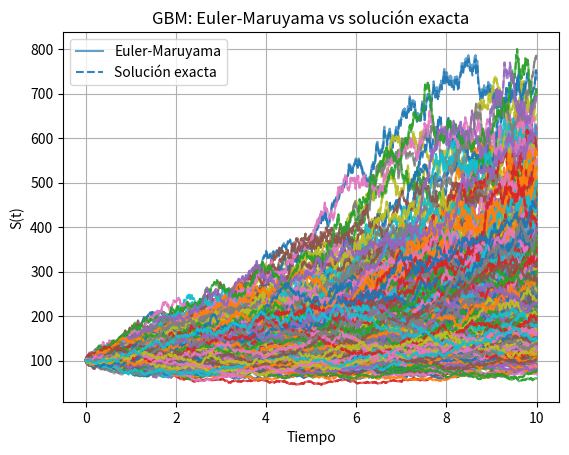
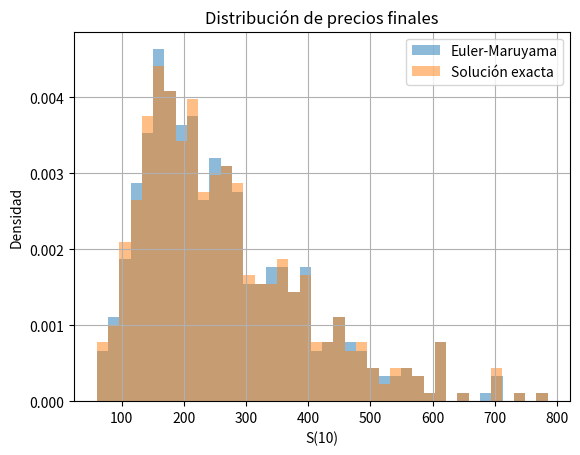

Recreate these plots in Python, in order.
import numpy as np
import matplotlib.pyplot as plt

# ¿Qué ocurre cuando ese ruido afecta proporcionalmente a una variable que
# además tiene una tendencia de crecimiento o decrecimiento?
#El GBM modela cambios proporcionales del precio. Euler–Maruyama 
# aproxima su dinámica paso a paso, 
# mientras que la solución exacta utiliza la forma exponencial 
# y conserva la distribución lognormal y la positividad

m = 500
n = 1000
T = 10

Zt = np.random.normal(0, 1, (n, m))
dt = T / (n - 1)

sigma = 0.15  # volatilidad anual
mu = 0.1      # crecimiento promedio anual

# Euler-Maruyama
S_euler = np.zeros((n, m))
S_euler[0] = 100

# Solución exacta del GBM
S_exact = np.zeros((n, m))
S_exact[0] = 100

for i in range(1, n):
    # Euler-Maruyama
    S_euler[i] = S_euler[i-1] + mu*S_euler[i-1]*dt + sigma*S_euler[i-1]*np.sqrt(dt)*Zt[i]

    # Solución exacta del GBM
    S_exact[i] = S_exact[i-1] * np.exp((mu - 0.5*sigma**2)*dt + sigma*np.sqrt(dt)*Zt[i])

t = np.linspace(0, T, n)

# Trayectorias
for j in range(500):
    line, = plt.plot(
        t,
        S_euler[:, j],
        alpha=0.7,
        label="Euler-Maruyama" if j == 0 else "_nolegend_"
    )

    plt.plot(
        t,
        S_exact[:, j],
        "--",
        color=line.get_color(),
        alpha=0.9,
        label="Solución exacta" if j == 0 else "_nolegend_"
    )

plt.grid(True)
plt.title("GBM: Euler-Maruyama vs solución exacta")
plt.xlabel("Tiempo")
plt.ylabel("S(t)")
plt.legend()
plt.show()

# Histogramas finales
plt.hist(S_euler[-1], bins=40, density=True, alpha=0.5, label="Euler-Maruyama")
plt.hist(S_exact[-1], bins=40, density=True, alpha=0.5, label="Solución exacta")
plt.grid(True)
plt.title("Distribución de precios finales")
plt.xlabel("S(10)")
plt.ylabel("Densidad")
plt.legend()
plt.show()

# Resumen Monte Carlo
final_euler = S_euler[-1]
final_exact = S_exact[-1]

print("Monte Carlo summary - Euler-Maruyama")
print("------------------------------------")
print(f"Initial price: {S_euler[0,0]:.2f}")
print(f"Mean final price: {np.mean(final_euler):.2f}")
print(f"Median final price: {np.median(final_euler):.2f}")
print(f"5th percentile: {np.percentile(final_euler, 5):.2f}")
print(f"95th percentile: {np.percentile(final_euler, 95):.2f}")
print(f"Probability of loss: {np.mean(final_euler < S_euler[0,0]):.2%}")
print(f"Probability of gain: {np.mean(final_euler > S_euler[0,0]):.2%}")
print(f"Precio máximo: {np.max(final_euler):.2f}")
print(f"Precio mínimo: {np.min(final_euler):.2f}")

print()
print("Monte Carlo summary - Solución exacta")
print("-------------------------------------")
print(f"Initial price: {S_exact[0,0]:.2f}")
print(f"Mean final price: {np.mean(final_exact):.2f}")
print(f"Median final price: {np.median(final_exact):.2f}")
print(f"5th percentile: {np.percentile(final_exact, 5):.2f}")
print(f"95th percentile: {np.percentile(final_exact, 95):.2f}")
print(f"Probability of loss: {np.mean(final_exact < S_exact[0,0]):.2%}")
print(f"Probability of gain: {np.mean(final_exact > S_exact[0,0]):.2%}")
print(f"Precio máximo: {np.max(final_exact):.2f}")
print(f"Precio mínimo: {np.min(final_exact):.2f}")
